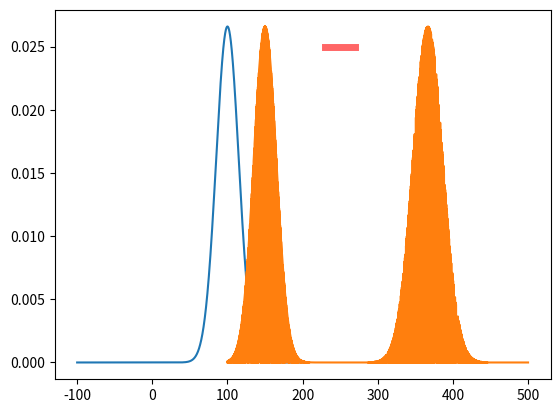

This chart was generated by the following Python code:
# -*- coding: utf-8 -*-
"""
Created on Fri Sep  7 19:58:51 2018

[redacted]
"""

import numpy as np
import math
import matplotlib.pyplot as plt
import scipy.stats as ss

''' Uniform Distribution '''
u = np.random.uniform(0,1,1);
b = 270;
a = 230;
r0 = a+(b-a)*u;
x0 = np.linspace(a,b,100);
y0 = 1/(b-a)*np.ones((100,1));
plt.plot(x0, y0, 'r-', lw=5, alpha=0.6, label='uniform pdf');
plt.show();

'''Normal Distribution '''
u = np.random.normal(0,1,1);
mu1 = 100
Sigma1 = 225
r1 = mu1 + math.sqrt(Sigma1)*u
sigma1 = math.sqrt(Sigma1)

x1 = np.linspace(-100, 200, 5000)
y1 = ss.norm.pdf(x1, mu1, sigma1)
plt.plot(x1, y1)
plt.show();

mu2 = 150
Sigma2 = 225
r2 = mu2 + math.sqrt(Sigma2)*u
sigma2 = math.sqrt(Sigma2)
x2 = np.linspace(100, 500, 5000)
u = 1*(np.random.uniform(0,1,5000)<=0.2)
y2 = u*y1+(1-u)*ss.norm.pdf(x2, mu2, sigma2)
plt.plot(x2,y2)
